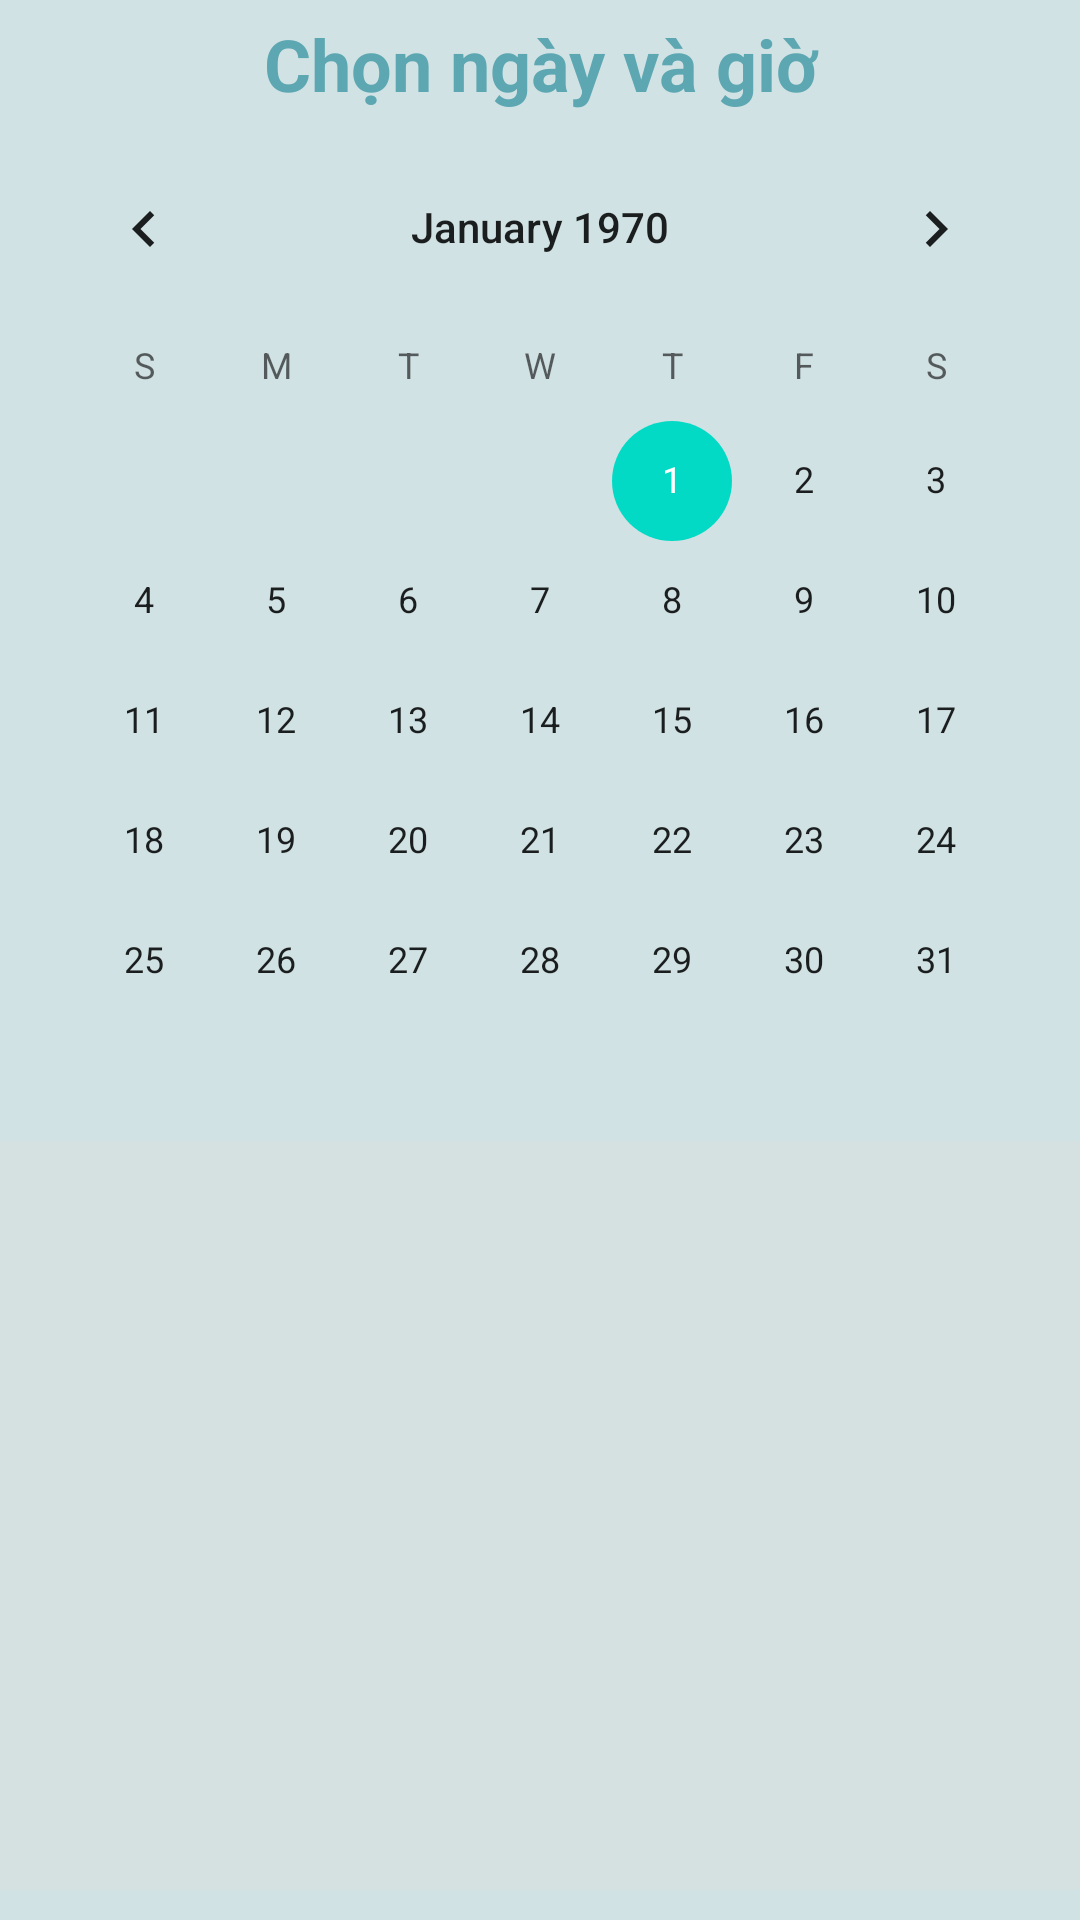

Android layout source for this screen:
<!-- AndroidManifest.xml: application theme Theme.UserWarranty -->
<!-- res/layout/fragment_select_appointment.xml -->
<?xml version="1.0" encoding="utf-8"?>

<LinearLayout xmlns:android="http://schemas.android.com/apk/res/android"
    xmlns:tools="http://schemas.android.com/tools"
    android:layout_width="match_parent"
    android:layout_height="match_parent"
    android:layout_margin="10dp"
    android:gravity="center"
    android:orientation="vertical"
    android:background="#D1E2E4">
    <TextView
        android:layout_width="match_parent"
        android:layout_height="wrap_content"
        android:layout_gravity="center"
        android:layout_margin="5dp"
        android:gravity="center"
        android:text="Chọn ngày và giờ"
        android:textColor="#5CA7B1"
        android:textSize="24sp"
        android:textStyle="bold" />

    <CalendarView
        android:id="@+id/calendarViewSelectAppointment"
        android:layout_width="wrap_content"
        android:layout_height="wrap_content">

    </CalendarView>

    <RelativeLayout
        android:layout_width="match_parent"
        android:layout_height="wrap_content"
        android:layout_marginBottom="10dp"
        android:background="#D4E1E0"
        android:layout_weight="1">

        <androidx.recyclerview.widget.RecyclerView
            android:id="@+id/recyclerAvailbility"
            android:layout_width="match_parent"
            android:layout_height="match_parent" />
    </RelativeLayout>

</LinearLayout>
<!-- resources referenced by this layout -->
<resources>
  <style name="Theme.UserWarranty" parent="Theme.MaterialComponents.DayNight.NoActionBar">
          
          <item name="colorPrimary">@color/purple_500</item>
          <item name="colorPrimaryVariant">@color/purple_700</item>
          <item name="colorOnPrimary">@color/white</item>
          
          <item name="colorSecondary">@color/teal_200</item>
          <item name="colorSecondaryVariant">@color/teal_700</item>
          <item name="colorOnSecondary">@color/black</item>
          
          <item name="android:statusBarColor">?attr/colorPrimaryVariant</item>
          
      </style>
  <color name="purple_500">#83E37D</color>
  <color name="purple_700">#FF3700B3</color>
  <color name="white">#FFFFFFFF</color>
  <color name="teal_200">#FF03DAC5</color>
  <color name="teal_700">#FF018786</color>
  <color name="black">#FF000000</color>
</resources>
